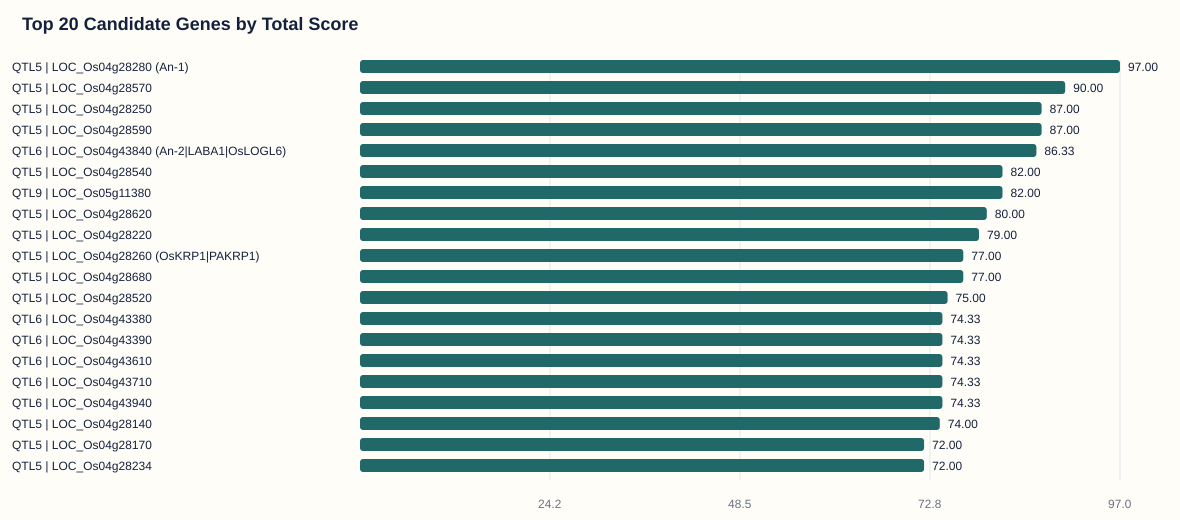

Values plotted in this chart, from the file beside it:
QTL	FarmCPU_pos	Geno	Symbol	Keyword	Geno_pos	SIFT_Score	INDEL_Score	SV_Score	Score_peak	Score_TE	Score_annotate	Score_expression	Score_match	Score
QTL5	Chr4-16453059	LOC_Os04g28280	An-1	awn; cell division; grain; grain number;…	4:16732393-16734806	15	25	*	32.0	0.0	20.0	20.0	*	97.0
QTL5	Chr4-16453059	LOC_Os04g28570			4:16915607-16917275	5	25	25	32.0	5.0	10.0	18.0	*	90.0
QTL5	Chr4-16453059	LOC_Os04g28250			4:16693992-16694833	5	25	20	32.0	0.0	10.0	20.0	*	87.0
QTL5	Chr4-16453059	LOC_Os04g28590			4:16924290-16928752	20	25	25	32.0	0.0	10.0	20.0	*	87.0
QTL6	Chr4-25938456	LOC_Os04g43840	An-2|LABA1|OsLOGL6	awn; cell division; cytokinin; developme…	4:25959399-25963504	5	25	*	29.33	0.0	10.0	22.0	*	86.33
QTL5	Chr4-16453059	LOC_Os04g28540			4:16900480-16900752	*	*	25	32.0	5.0	0.0	20.0	*	82.0
QTL9	Chr5-6322105	LOC_Os05g11380			5:6426374-6434650	1	25	*	16.0	5.0	18.0	18.0	*	82.0
QTL5	Chr4-16453059	LOC_Os04g28620			4:16945205-16951596	15	10	25	32.0	5.0	0.0	18.0	*	80.0
QTL5	Chr4-16453059	LOC_Os04g28220			4:16677727-16680600	*	*	25	32.0	0.0	0.0	22.0	*	79.0
QTL5	Chr4-16453059	LOC_Os04g28260	OsKRP1|PAKRP1	development; grain	4:16698985-16707481	15	25	25	32.0	0.0	0.0	20.0	*	77.0
QTL5	Chr4-16453059	LOC_Os04g28680			4:16986170-16990058	20	25	10	32.0	5.0	10.0	0.0	5	77.0
QTL5	Chr4-16453059	LOC_Os04g28520			4:16882652-16891977	20	5	5	32.0	5.0	0.0	18.0	*	75.0
QTL6	Chr4-25938456	LOC_Os04g43380			4:25650132-25652646	25	25	0	29.33	0.0	10.0	10.0	*	74.33
QTL6	Chr4-25938456	LOC_Os04g43390			4:25658227-25666730	5	10	25	29.33	0.0	10.0	10.0	*	74.33
QTL6	Chr4-25938456	LOC_Os04g43610			4:25803356-25806887	1	25	*	29.33	0.0	0.0	20.0	*	74.33
QTL6	Chr4-25938456	LOC_Os04g43710			4:25867807-25869189	5	25	*	29.33	0.0	10.0	10.0	*	74.33
QTL6	Chr4-25938456	LOC_Os04g43940			4:26051053-26052479	25	25	*	29.33	0.0	0.0	20.0	*	74.33
QTL5	Chr4-16453059	LOC_Os04g28140			4:16621835-16622357	*	25	*	32.0	0.0	17.0	0.0	*	74.0
QTL5	Chr4-16453059	LOC_Os04g28170			4:16639479-16642584	5	10	20	32.0	0.0	10.0	10.0	*	72.0
QTL5	Chr4-16453059	LOC_Os04g28234			4:16684906-16693432	25	25	20	32.0	0.0	0.0	15.0	*	72.0
